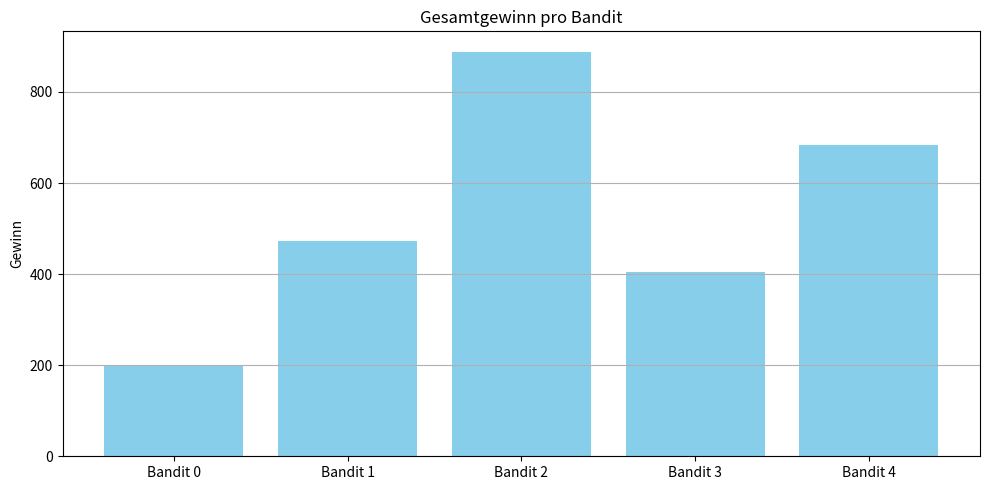
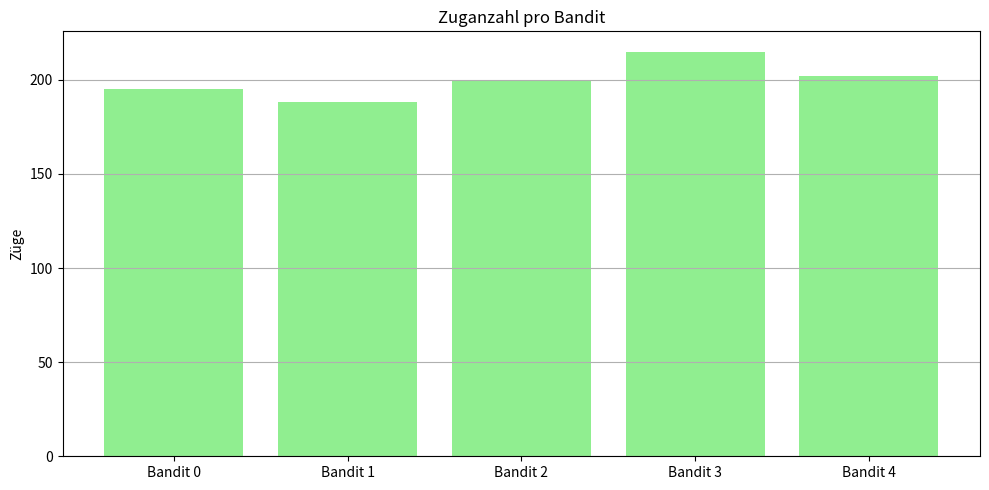
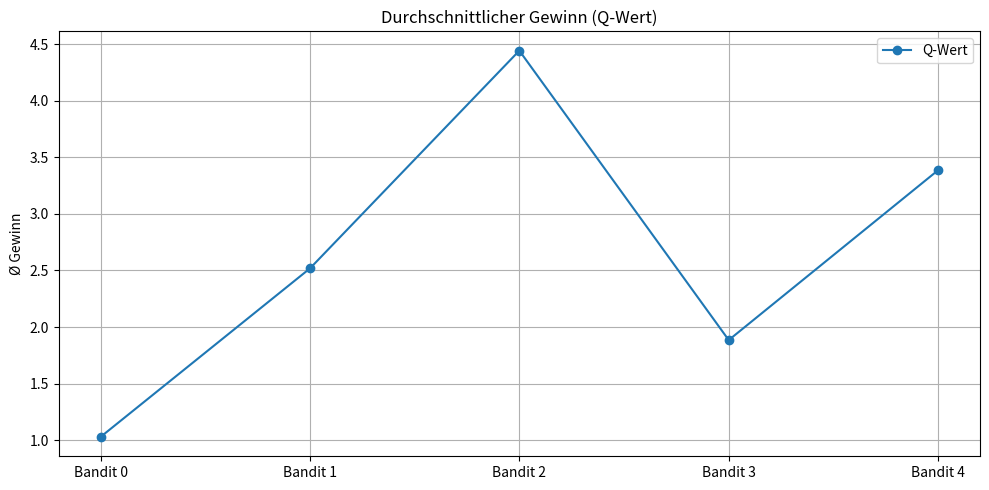
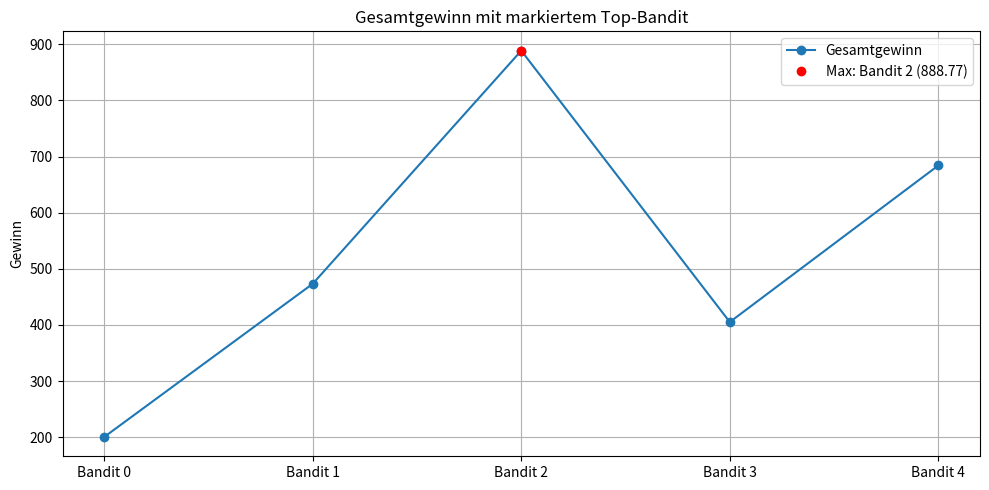
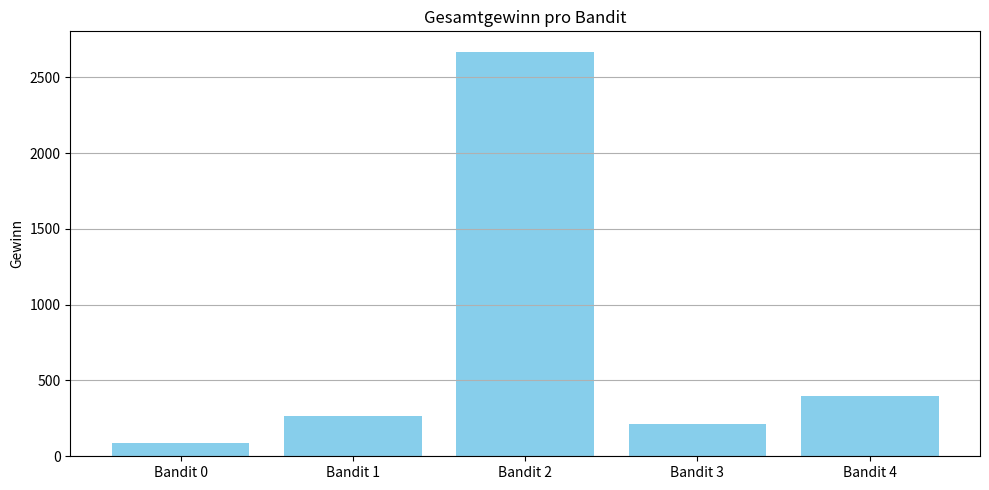
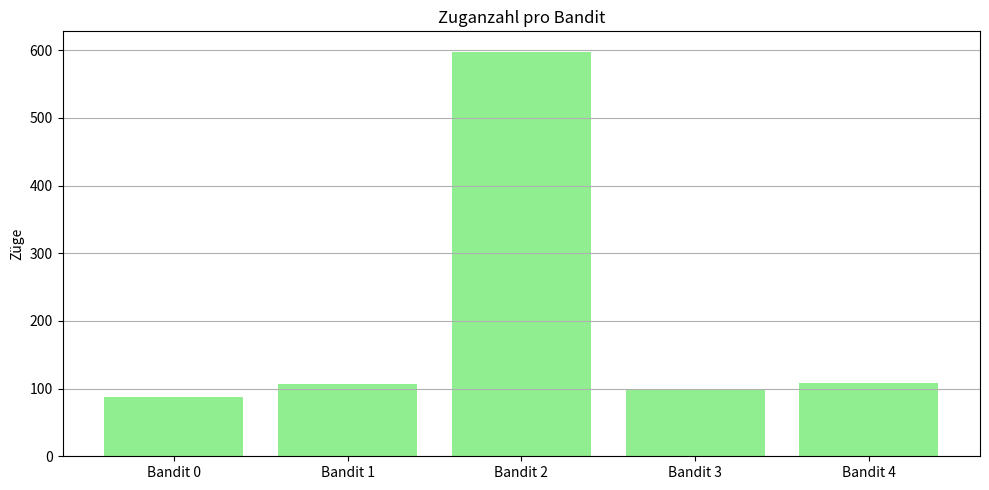
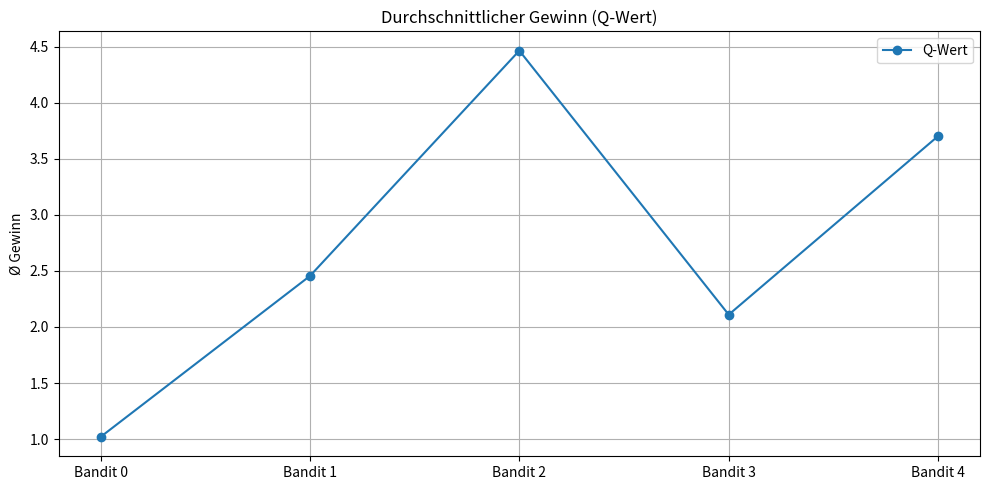
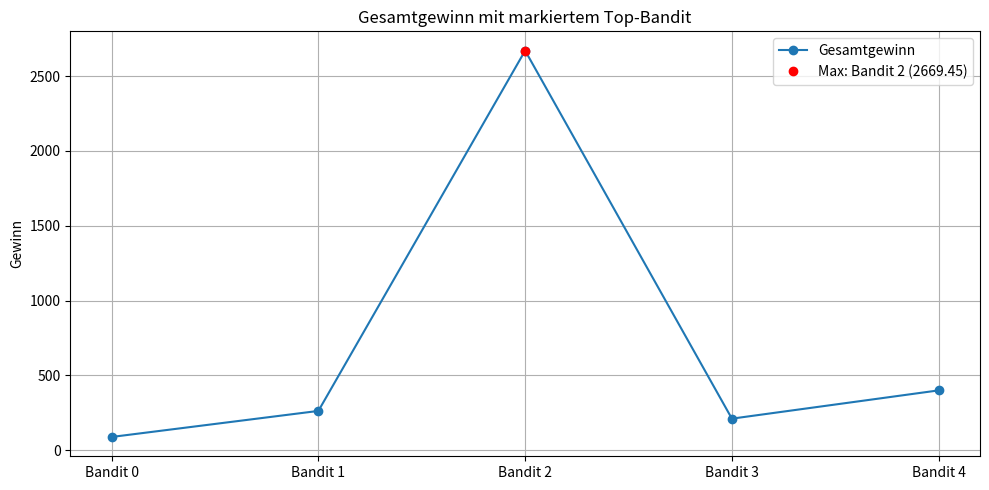

Source code (Python) for these figures, in order:
# -*- coding: utf-8 -*-
"""
Refactored Multi-Armed Bandit mit zwei Policies
[redacted]
"""

from random import random, randint
import matplotlib.pyplot as plt
import os

class Casino:
    def __init__(self):
        self.bandits = [2, 5, 9, 4, 7]  # Maximaler Gewinn pro Bandit

    def step(self, action, state=None):
        return self.bandits[action] * random()

# === Globale Initialisierung ===
env = Casino()
anzahl_banditen = len(env.bandits)

# Statistik
Besuche = [0] * anzahl_banditen
Gewinne = [0.0] * anzahl_banditen
DurchschnittsGewinn = [0.0] * anzahl_banditen
Averages = []

# === Policies ===
def random_policy(epsilon):
    return randint(0, anzahl_banditen - 1)

def epsilon_greedy_policy(epsilon):
    if random() < epsilon:
        return randint(0, anzahl_banditen - 1)
    else:
        return DurchschnittsGewinn.index(max(DurchschnittsGewinn))

# === Training ===
def train(policy_fn, epochs=1000):
    global Besuche, Gewinne, DurchschnittsGewinn, Averages
    
    Besuche = [0] * anzahl_banditen
    Gewinne = [0.0] * anzahl_banditen
    DurchschnittsGewinn = [0.0] * anzahl_banditen
    Averages = []

    total_reward = 0
    for step in range(epochs):
        epsilon = max(0.01, 1 - step / epochs)
        action = policy_fn(epsilon)
        reward = env.step(action)

        total_reward += reward
        Besuche[action] += 1
        Gewinne[action] += reward
        DurchschnittsGewinn[action] = Gewinne[action] / Besuche[action]

        if step % 100 == 0:
            avg = total_reward / (step + 1)
            Averages.append(avg)
            bester = Gewinne.index(max(Gewinne))
            print(f"Episode {step}: Action {action}, AvgReward {avg:.2f}, Bester: {bester}, Gewinn: {Gewinne[bester]:.2f}")

# === Plot-Funktionen ===
def plot_gesamtgewinne():
    plt.figure(figsize=(10, 5))
    plt.bar([f"Bandit {i}" for i in range(anzahl_banditen)], Gewinne, color='skyblue')
    plt.title("Gesamtgewinn pro Bandit")
    plt.ylabel("Gewinn")
    plt.grid(axis='y')
    plt.tight_layout()
    plt.savefig("gesamtgewinn.png")
    plt.show()

def plot_besuche():
    plt.figure(figsize=(10, 5))
    plt.bar([f"Bandit {i}" for i in range(anzahl_banditen)], Besuche, color='lightgreen')
    plt.title("Zuganzahl pro Bandit")
    plt.ylabel("Züge")
    plt.grid(axis='y')
    plt.tight_layout()
    plt.savefig("besuche.png")
    plt.show()

def plot_q_werte():
    plt.figure(figsize=(10, 5))
    plt.plot([f"Bandit {i}" for i in range(anzahl_banditen)], DurchschnittsGewinn, marker='o', label='Q-Wert')
    plt.title("Durchschnittlicher Gewinn (Q-Wert)")
    plt.ylabel("Ø Gewinn")
    plt.grid(True)
    plt.legend()
    plt.tight_layout()
    plt.savefig("q_werte.png")
    plt.show()

def plot_best_bandit():
    bester = Gewinne.index(max(Gewinne))
    plt.figure(figsize=(10, 5))
    plt.plot([f"Bandit {i}" for i in range(anzahl_banditen)], Gewinne, marker='o', label='Gesamtgewinn')
    plt.plot(f"Bandit {bester}", Gewinne[bester], 'ro', label=f'Max: Bandit {bester} ({Gewinne[bester]:.2f})')
    plt.title("Gesamtgewinn mit markiertem Top-Bandit")
    plt.ylabel("Gewinn")
    plt.grid(True)
    plt.legend()
    plt.tight_layout()
    plt.savefig("top_bandit.png")
    plt.show()

# === Trainingslauf mit beiden Policies ===
print("--- Training mit random_policy ---")
train(random_policy, epochs=1000)
plot_gesamtgewinne()
plot_besuche()
plot_q_werte()
plot_best_bandit()

print("\n--- Training mit epsilon_greedy_policy ---")
train(epsilon_greedy_policy, epochs=1000)
plot_gesamtgewinne()
plot_besuche()
plot_q_werte()
plot_best_bandit()

# === GitHub-Vorbereitung ===
# Alle generierten Plots werden als .png gespeichert
# Dateien können nun mit Git zu GitHub gepusht werden:
# git init
# git add .
# git commit -m "Add bandit experiment with two policies"
# git remote add origin <repo-URL>
# git push -u origin main
